pico-8 play session: mixed d-pad (fixed 12-tick cycle)

[t = 1 s] mixed d-pad (1.2s cycle ×~1): → ← ↑ ↓ + 🅾/❎ taps, ~1s
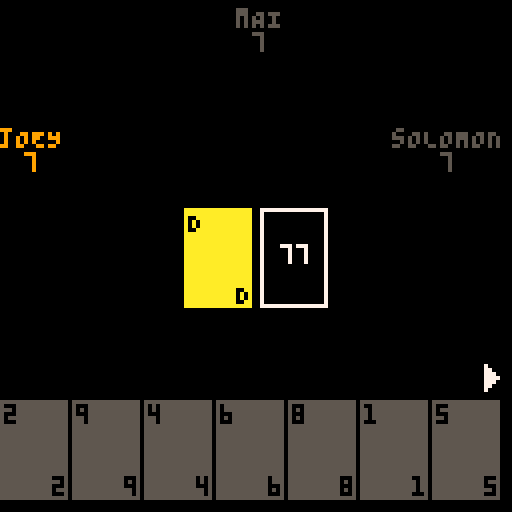
[t = 2 s] mixed d-pad (1.2s cycle ×~1): → ← ↑ ↓ + 🅾/❎ taps, ~2s
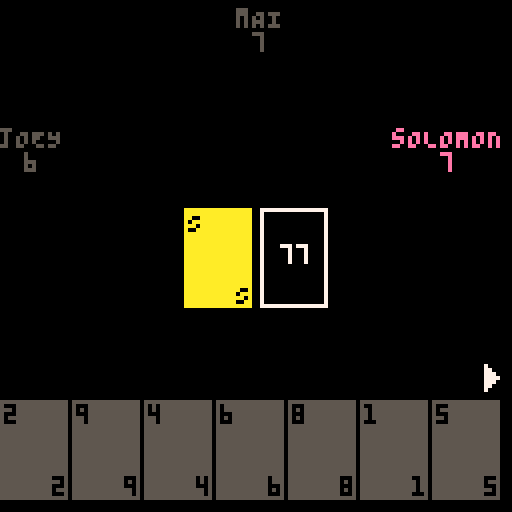
[t = 8 s] mixed d-pad (1.2s cycle ×~6): → ← ↑ ↓ + 🅾/❎ taps, ~8s
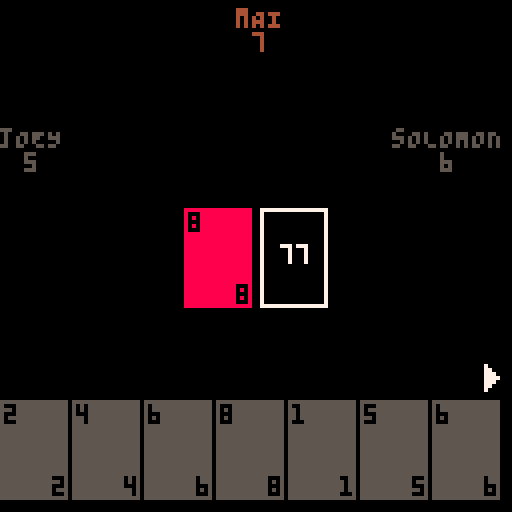

pico-8 cartridge
version 29
__lua__

-- A simple UNO clone with some AI.

-- TODO:
-- 3. more AIs
-- 4. start screen
-- 8. animations (drawing and playing)
-- 5. scoring + rounds

-- bugs:
-- fix: pressing down to draw
-- fix: Nickey's bug


CARD_CONSTS = {}
CARD_CONSTS.width = 16
CARD_CONSTS.height = 24

-- colors: red 0, green 1, blue 2, yellow 3, wild 4
CARD_COLORS = {
  [0] = 8, -- red
  [1] = 11, -- green
  [2] = 12, -- blue
  [3] = 10, -- yellow
  [4] = 7 -- white
}

INACTIVE_PLAYER_COLOR = 5

SPECIAL_RANKS = {
  [10] = 'R',
  [11] = 'S',
  [12] = 'D',
  [13] = 'W',
  [14] = 'F'
}

DISCARD_COORDS = {
  left = 64 - CARD_CONSTS.width - 2,
  top = 64 - CARD_CONSTS.height / 2
}

deck = {}
players = {}
discard = {}
sprite_render_list = {}
ai_call_timers = {}
current_player = 1
cursor = 1
leftmost = 1
turn_order = 1
is_on_deck = false
is_wild_selection_mode = false
is_uno_called = false
vulnerable_player = 0
wild_cursor = 1
is_game_over_mode = false
is_play_or_keep_mode = false
play_or_keep_card = nil
play_or_keep_cursor = 1
debug_string = ''
is_start_screen_mode = true
start_screen_animation_frame = 0

wait = 0

function _init()
  cls()

  deck = {}
  deck = generate_deck()
  deck = shuffle(deck)

  players = {
    { name = 'you', hand = {}, ai = nil, color = nil},
    { name = 'jOEY', hand = {}, ai = joey, color = 9, max_reaction_time = 2},
    { name = 'mAI', hand = {}, ai = mai, color = 4, max_reaction_time = 1},
    { name = 'sOLOMON', hand = {}, ai = solomon, color = 14, max_reaction_time = 2}
  }

  current_player = 1
  cursor = 1
  leftmost = 1
  is_on_deck = false
  is_wild_selection_mode = false
  wild_cursor = 1
  is_uno_called = false
  sprite_render_list = {}
  vulnerable_player = 0
  ai_call_timers = {}
  is_game_over_mode = false
  is_play_or_keep_mode = false
  play_or_keep_card = nil
  play_or_keep_cursor = 1

  discard = {}

  play_intro_jingle()
end

function _update()
  if is_start_screen_mode then
    for i=1,8 do
      if btnp(i) then
        is_start_screen_mode = false
        for i = 1, #players do
          players[i].hand = draw_first_hand()
        end
      end
    end

    if not is_start_screen_mode then
        local card = draw()
        add(discard, card)
        if card.rank == 10 or card.rank == 11 or card.rank == 12 then
          current_player = #players
          resolve_card(card)
        end
      return
    end
  end

  if is_game_over_mode then
    handle_game_over_mode_input()
    return
  end

  clean_sprite_render_list()
  handle_ai_call_timers()

  if current_player == 1 then
    if is_wild_selection_mode then
      handle_wild_selection_mode_input()
    elseif is_on_deck then
      handle_deck_input()
    elseif is_play_or_keep_mode then
      handle_play_or_keep_mode_input()
    else
      handle_input()
    end
  else
    if wait >= 30 then
      players[current_player]['ai'](current_player)
      wait = 0
    else
      if btnp(5) then
        if vulnerable_player > 1 then
          add(players[vulnerable_player].hand, draw())
          add(players[vulnerable_player].hand, draw())
          add_offensive_uno(1)
          vulnerable_player = 0
        else
          vulnerable_player = 0
        end
      end
      wait += 1
    end
  end
end

function _draw()
  cls()

  if is_game_over_mode then
    render_game_over_screen()
    return
  elseif is_start_screen_mode then
    render_start_screen()
    return
  end

  render_hand()
  render_scroll_arrows()
  render_discard()
  render_deck()
  render_ai()

  if is_wild_selection_mode then
    render_wild_selection()
  elseif is_on_deck then
    render_deck_cursor()
  elseif is_play_or_keep_mode then
    render_play_or_keep_card()
    render_play_or_keep_cursor()
  elseif current_player == 1 then
    render_cursor()
  end

  render_sprites()

  -- render_debug()
end

function get_display_rank(rank)
  if rank < 10 then
    return rank -- @todo: will we run into an issue with string conversion?
  else
    return SPECIAL_RANKS[rank]
  end
end


stop = false
function render_start_screen()
  local bounce_u = 0
  local bounce_n = 0
  local bounce_o = 0

  local step =  start_screen_animation_frame

  function get_bounce(step, offset)
    step = flr(step/5) - offset
    if step % 6 == 1 then return 2 end
    if step % 6 < 3 then return 1 end
    return 0
  end

  function render_line(step)
    if stop then
      step = 128
    elseif step > 50 then
      step = 128
      stop = true
    end
    step = flr(step^2/10)

    for x = 0, step do
      spr(41, x-8, 56)
    end
  end

  spr(9, 20,     40 - get_bounce(step, 0), 2, 2)
  spr(11, 20+16, 40 - get_bounce(step, 2), 2, 2)
  spr(13, 20+32, 40 - get_bounce(step, 4), 2, 2)
  render_line(step)

  start_screen_animation_frame += 1

  message = "press any key to begin"
  coords = get_center_text_positions(message, 64)
  if stop then
    print(message, coords.x, 76, 7)
  end
end

function render_card(card, x, y, is_active)
  local color = 5 -- gray/inactive
  if is_active == nil then is_active = true end
  if is_active then color = CARD_COLORS[card.color] end

  rectfill(x, y, x + CARD_CONSTS.width, y + CARD_CONSTS.height, color)
  print(get_display_rank(card.rank), x + 1, y + 1, 0) -- black
  print(get_display_rank(card.rank), x + CARD_CONSTS.width - 3, y + CARD_CONSTS.height - 5, 0)
end

function render_hand()
  local visible_cards = subseq(players[1].hand, leftmost, leftmost + 6)
  for index, card in pairs(visible_cards) do
    local x = (index - 1) * (CARD_CONSTS.width + 2)
    local y = 96 + 4 -- a little more than 3/4s down the screen
    if index == cursor and not is_on_deck and current_player == 1 then
      y -= 1
    end
    render_card(card, x, y, current_player == 1)
  end
end

function render_cursor()
  local card_width = CARD_CONSTS.width + 2 -- 1-pixel border on each side. should this be in the constant?
  local x = ((cursor - 1) * card_width + (card_width / 2)) - 4
  local y = 96 - 4
  spr(2, x, y)
end

function render_scroll_arrows()
  if leftmost > 1 then
    spr(1, -3, 96 - 5, 1, 1, true) -- left arrow
  end

  if leftmost < #players[1].hand - 6 then
    spr(1, 128 - 8, 96 - 5, 1, 1, false) -- right arrow
  end
end

function render_discard()
  if #discard == 0 then return end

  render_card(
    discard[#discard],
    DISCARD_COORDS.left,
    DISCARD_COORDS.top
  )
end

function render_debug()
  print(debug_string, 128 - 64, 4, 14)
end

function render_wild_boxes()
  local w = 3
  local h = 3
  local x = DISCARD_COORDS.left - 2 - w  -- to the left of the discard
  local y = DISCARD_COORDS.top -- starting at the top of the card
  local bm = 2

  for i = 1, 4 do
    local box_x = x
    if i == wild_cursor then box_x -= 1 end
    local box_y = y + ((i - 1) * (h + bm))
    rectfill(box_x, box_y, box_x + w, box_y + h, CARD_COLORS[i - 1])
  end
end

function render_wild_selection()
  local x = DISCARD_COORDS.left - 2 - 3 - 2 - 1 - 7  -- to the left of the discard, and the wild boxes
  local y = DISCARD_COORDS.top -- starting at the top of the card
  spr(3, x, y + ((wild_cursor - 1) * (3 + 2)) + 1, 1, 1, true) -- 3 + 2 from wild box height and bottom margin
  render_wild_boxes()
end

function render_ai()
  local y_offset = 6
  if #players == 2 then
    local y = 2
    local name_coords = get_center_text_positions(players[2].name, 64)
    local card_count_coords = get_center_text_positions(tostr(#players[2].hand), 64)
    local color = get_player_display_color(2)

    print(players[2].name, name_coords.x, y, color)
    print(#players[2].hand, card_count_coords.x, y + y_offset, color)
  end

  if #players == 3 then
    local y = 32
    local name_center = -get_center_text_positions(players[2].name).x
    local card_count_coords = get_center_text_positions(tostr(#players[2].hand), name_center)
    local color = get_player_display_color(2)

    print(players[2].name, 0, y, color)
    print(#players[2].hand, card_count_coords.x, y + y_offset, color)

    name_center = get_center_text_positions(players[3].name, 128 - 4).x
    card_count_coords = get_center_text_positions(tostr(#players[3].hand), name_center)
    color = get_player_display_color(3)

    print(players[3].name, (128 - #players[3].name * 4 - 2), y, color)
    print(#players[3].hand, card_count_coords.x, y + y_offset, color)
  end

  if #players == 4 then
    local y = 32
    local name_center = -get_center_text_positions(players[2].name).x
    local card_count_coords = get_center_text_positions(tostr(#players[2].hand), name_center)
    local color = get_player_display_color(2)

    print(players[2].name, 0, y, color)
    print(#players[2].hand, card_count_coords.x, y + y_offset, color)

    y = 2
    local name_coords = get_center_text_positions(players[3].name, 64)
    card_count_coords = get_center_text_positions(tostr(#players[3].hand), 64)
    color = get_player_display_color(3)

    print(players[3].name, name_coords.x, y, color)
    print(#players[3].hand, card_count_coords.x, y + y_offset, color)

    y = 32
    name_center = get_center_text_positions(players[4].name, 128 - 4).x
    card_count_coords = get_center_text_positions(tostr(#players[4].hand), name_center)
    color = get_player_display_color(4)

    print(players[4].name, (128 - #players[4].name * 4 - 2), y, color)
    print(#players[4].hand, card_count_coords.x, y + y_offset, color)
  end
end

function render_deck_cursor()
  local x = DISCARD_COORDS.left + CARD_CONSTS.width / 2 + CARD_CONSTS.width
  local y = DISCARD_COORDS.top - 2 - 5
  spr(2, x, y)
end

function render_deck()
  if #deck == 0 then return end

  local x = DISCARD_COORDS.left + 3 + CARD_CONSTS.width -- to the right of the discard
  local y = DISCARD_COORDS.top
  local coords = get_center_text_positions(tostr(#deck), x, y)
  rect(x, y, x + CARD_CONSTS.width, y + CARD_CONSTS.height, 7) -- white
  print(#deck, coords.x + CARD_CONSTS.width / 2, coords.y + CARD_CONSTS.height / 2, 7) -- white
end

function render_game_over_screen()
  local winner_text = ''

  if current_player == 1 then
    winner_text = 'yOU WIN!'
  else
    winner_text = players[current_player].name .. ' WINS!'
  end

  local coords = get_center_text_positions(winner_text, 64, 64)
  print(winner_text, coords.x, coords.y, 7)
end

function render_play_or_keep_card()

  if play_or_keep_card == nil then return end

  local x = 64 - (CARD_CONSTS.width / 2)
  local y = DISCARD_COORDS.top + CARD_CONSTS.height + 2

  render_card(play_or_keep_card, x, y)
end

function render_play_or_keep_cursor()

  if play_or_keep_card == nil then return end

  local play_or_keep_x = 64 + (CARD_CONSTS.width / 2) + 2
  local play_x = play_or_keep_x
  local play_y = DISCARD_COORDS.top + CARD_CONSTS.height + 2
  local keep_x = play_or_keep_x
  local keep_y = DISCARD_COORDS.top + CARD_CONSTS.height + 2 + 6
  local cursor_x = play_or_keep_x + 4 * 4 + 1
  local cursor_y = 0

  if play_or_keep_cursor == 1 then
    play_x += 1
    cursor_y = play_y + 1
  else
    keep_x += 1
    cursor_y = keep_y + 1
  end

  print('play', play_x, play_y, 7) -- white
  print('keep', keep_x, keep_y, 7) -- white
  spr(3, cursor_x, cursor_y)
end

function add_defensive_uno(player)
  local x = 0
  local y = 0
  local flip_x = false
  local duration = 1

  if player == 1 then
    x = 64 + (CARD_CONSTS.width / 2) + 2
    y = 96 - 8 + 2
  elseif #players == 2 then
    if player == 2 then
      x = 64 + #players[player].name * 2 + 2
      y = 2
    end
  elseif #players == 3 then
    if player == 2 then
      x = #players[player].name * 4 + 2
      y = 32
    elseif player == 3 then
      x = 128 - #players[player].name * 4 - 16 - 4
      y = 32
      flip_x = true
    end
  elseif #players == 4 then
    if player == 2 then
      x = #players[player].name * 4 + 2
      y = 32
    elseif player == 3 then
      x = 64 + #players[player].name * 2 + 2
      y = 2
    elseif player == 4 then
      x = 128 - #players[player].name * 4 - 16 - 4
      y = 32
      flip_x = true
    end
  end

  add_sprite_to_render_list(4, x, y, duration, 2, 1, flip_x)
  add_sprite_to_render_list(6, x, y, duration, 2, 1)
end

function add_offensive_uno(player)
  local x = 0
  local y = 0
  local duration = 1

  if player == 1 then
    x = 64 + (CARD_CONSTS.width / 2) + 2
    y = 96 - 3 * 8
  elseif #players == 2 then
    if player == 2 then
      x = 64 + #players[player].name * 2 + 2
      y = 2
    end
  elseif #players == 3 then
    if player == 2 then
      x = #players[player].name * 4 + 2
      y = 32
    elseif player == 3 then
      x = 128 - #players[player].name * 4 - 16 - 4
      y = 32
    end
  elseif #players == 4 then
    if player == 2 then
      x = #players[player].name * 4 + 2
      y = 32
    elseif player == 3 then
      x = 64 + #players[player].name * 2 + 2
      y = 2
    elseif player == 4 then
      x = 128 - #players[player].name * 4 - 16 - 4
      y = 32
    end
  end

  add_sprite_to_render_list(16, x, y, duration, 3, 3)
end

function render_sprites()
  for sprite in all(sprite_render_list) do
    spr(sprite.n, sprite.x, sprite.y, sprite.w, sprite.h, sprite.flip_x, sprite.flip_y)
  end
end

function handle_input()
  if btnp(3) then -- down (not something we actually expect to use; debugging only)
    add(players[1].hand, draw())
    players[1].hand = sort(players[1].hand, compare_cards)
  end

  if btnp(4) then -- z/action/square button
    selected_card = players[1].hand[leftmost + cursor - 1]
    if can_play(selected_card) then
      played_card = del(players[1].hand, selected_card)
      add(discard, played_card)

      if leftmost + cursor - 1 == #players[1].hand + 1 and cursor > 1 then
        cursor -= 1
      elseif leftmost == #players[1].hand + 1 then
        leftmost -= 1
      end

      if played_card.color == 4 then
        is_wild_selection_mode = true
      else
        resolve_card(played_card)
      end
    else
      -- play an ernnt sound
      sfx(0)
    end
  end

  if btnp(5) then -- x/secondary/x button
    if vulnerable_player > 1 then
      add(players[vulnerable_player].hand, draw())
      add(players[vulnerable_player].hand, draw())
      vulnerable_player = 0
      clear_ai_call_timers()
    else
      is_uno_called = true
      add_defensive_uno(1)
    end
  end

  if btnp(1) then -- right
    if cursor == 7 then
      if leftmost < #players[1].hand - 6 then leftmost += 1 end
    elseif leftmost + cursor - 1 < #players[1].hand then
      cursor += 1
    end
  end

  if btnp(0) then -- left
    if cursor == 1 then
      if leftmost > 1 then leftmost -= 1 end
    else
      cursor -= 1
    end
  end

  if btnp(2) then -- up
    is_on_deck = true
  end
end

function handle_deck_input()
  if btnp(3) then -- down
    is_on_deck = false
  end

  if btnp(4) then -- z/action/square button
    play_or_keep_card = draw()

    if can_play(play_or_keep_card) then
      is_play_or_keep_mode = true
      play_or_keep_cursor = 1 -- should always start on "play"
    else
      add(players[1].hand, play_or_keep_card)
      sort(players[1].hand, compare_cards)
      increment_player()
    end

    is_on_deck = false
  end
end

function handle_play_or_keep_mode_input()
  if btnp(2) or btnp(3) then -- up or down
    if play_or_keep_cursor == 2 then
      play_or_keep_cursor = 1
    else
      play_or_keep_cursor = 2
    end
  end

  if btnp(4) then -- z/action/square button
    if play_or_keep_cursor == 1 then -- play the card
      add(discard, play_or_keep_card)

      if play_or_keep_card.color == 4 then
        is_wild_selection_mode = true
      else
        resolve_card(play_or_keep_card)
      end
    else -- add it to hand
      add(players[1].hand, play_or_keep_card)
      sort(players[1].hand, compare_cards)
      increment_player()
    end

    is_play_or_keep_mode = false
    play_or_keep_cursor = 1
    play_or_keep_card = nil
  end

  if btnp(5) then -- x/secondary/x button
    if vulnerable_player > 1 then
      add(players[vulnerable_player].hand, draw())
      add(players[vulnerable_player].hand, draw())
      vulnerable_player = 0
      clear_ai_call_timers()
    else
      is_uno_called = true
      add_defensive_uno(1)
    end
  end
end

function handle_wild_selection_mode_input()
  if btnp(3) then -- down
    if wild_cursor == 4 then
      wild_cursor = 1
    else
      wild_cursor += 1
    end
  end

  if btnp(2) then -- up
    if wild_cursor == 1 then
      wild_cursor = 4
    else
      wild_cursor -= 1
    end
  end

  if btnp(4) then -- z/action/square button
    discard[#discard].color = wild_cursor - 1
    is_wild_selection_mode = false
    resolve_card(discard[#discard])
  end
end

function handle_game_over_mode_input()
  for i = 0, 5 do
    if btnp(i) then
      is_start_screen_mode = true
      _init()
    end
  end
end

function generate_deck()
  deck = {}
  for color = 0, 3, 1 do
    for rank = 0, 12, 1 do
      local card = {}
      card.color = color
      card.rank = rank

      add(deck, card)
      if card.rank != 0 then
        add(deck, card)
      end
    end
  end

  for i = 0, 3 do
    add(deck, { color = 4, rank = 13})
    add(deck, { color = 4, rank = 14})
  end

  return deck
end

function shuffle(cards) -- fisher-yates, copied from https://gist.github.com/Uradamus/10323382
  for i = #cards, 2, -1 do
    local j = -flr(-rnd(i))
    cards[i], cards[j] = cards[j], cards[i]
  end
  return cards
end

function draw()
  if #deck == 0 then
    top = del(discard, discard[#discard])

    while #discard > 0 do
      current = del(discard, discard[#discard])
      if current.rank == 13 or current.rank == 14 then
        current.color = 4 -- reset wilds to wild (unselected) color
      end
      add(deck, current)
    end

    add(discard, top)
    deck = shuffle(deck)
  end

  -- @todo: do something smart here
  if #deck > 0 then
    sfx(2)
    return del(deck, deck[1])
  else
    return nil
  end
end

function print_deck()
  print_hidden_cards(deck)
end

function print_hidden_cards(cards)
  for index, card in pairs(cards) do
    print(get_display_rank(card.rank), flr((index - 1) / 10) * 10, ((index - 1) % 10) * 6, CARD_COLORS[card.color])
  end
end

function compare_cards(a, b)
  av = a.color * 25 + a.rank
  bv = b.color * 25 + b.rank

  return av - bv
end

function can_play(selected)
  local top_of_discard = discard[#discard]

  if selected.color == 4 then -- wild
    return true
  end

  if top_of_discard.color == 4 then -- if we haven't implemented wild color selection behavior yet...
    return true
  end

  if selected.color == top_of_discard.color or selected.rank == top_of_discard.rank then
    return true
  end

  return false
end

function draw_first_hand()
  local hand = {}
  for i = 1, 7 do
    add(hand, draw())
  end
  hand = sort(hand, compare_cards)
  return hand
end

function resolve_card(last_card)

  -- check game over status
  if #players[current_player].hand == 0 then
    is_game_over_mode = true
    return
  end

  -- handle uno status
  vulnerable_player = 0
  if #players[current_player].hand == 1 and is_uno_called then
    sfx(3) -- uno sfx
  elseif #players[current_player].hand == 1 and not is_uno_called then
    vulnerable_player = current_player
    start_ai_call_timers()
    sfx(1) -- play card sfx
  else
    sfx(1) -- hmmmmmm, this may be a problem later when it collides with the later sound effect
  end

  -- maybe a delay

  if last_card.rank == 10 then -- reverse
    turn_order *= -1
    if #players == 2 then increment_player() end
  elseif last_card.rank == 11 then -- skip
    increment_player()
  elseif last_card.rank == 12 then -- draw two
    increment_player()
    add(players[current_player].hand, draw())
    add(players[current_player].hand, draw())
    sort(players[current_player].hand, compare_cards)
  elseif last_card.rank == 14 then -- wild draw four
    increment_player()
    add(players[current_player].hand, draw())
    add(players[current_player].hand, draw())
    add(players[current_player].hand, draw())
    add(players[current_player].hand, draw())
    sort(players[current_player].hand, compare_cards)
  end

  increment_player()
end

function increment_player()
  current_player += turn_order

  if current_player > #players then
    current_player = 1
  elseif current_player < 1 then
    current_player = #players
  end

  is_uno_called = false
end

function get_player_display_color(player)
  if current_player == player then
    return players[player].color
  else
    return INACTIVE_PLAYER_COLOR
  end
end

function add_sprite_to_render_list(n, x, y, duration, w, h, flip_x, flip_y)
  if w == nil then w = 1 end
  if h == nil then h = 1 end
  if flip_x == nil then flip_x = false end
  if flip_y == nil then flip_y = false end

  local sprite = { n = n, x = x, y = y, duration = duration, w = w, h = h, flip_x = flip_x, flip_y = flip_y, timestamp = time() }
  add(sprite_render_list, sprite)
end

function clean_sprite_render_list()
  local to_clean = {}
  for sprite in all(sprite_render_list) do
    if sprite.timestamp + sprite.duration < time() then
      del(sprite_render_list, sprite)
    end
  end
end

function start_ai_call_timers()
  for i,player in pairs(players) do
    if i != 1 then -- if not human
      local timer = { timestamp = time(), reaction_time = rnd(player.max_reaction_time), player = i}
      add(ai_call_timers, timer)
      for k,v in pairs(timer) do
        printh(k..': '..tostr(v))
      end
    end
  end
end

function clear_ai_call_timers()
  ai_call_timers = {}
end

function handle_ai_call_timers()
  for timer in all(ai_call_timers) do
    if timer.timestamp + timer.reaction_time < time() then
      if vulnerable_player == timer.player then
        add_defensive_uno(timer.player)
      else
        add(players[vulnerable_player].hand, draw())
        add(players[vulnerable_player].hand, draw())
        add_offensive_uno(timer.player)
      end

      vulnerable_player = 0
      clear_ai_call_timers()
      break
    end
  end
end

function play_intro_jingle()
  music(0)
end

-- AI LAND
function kaiba(player)
  -- screw the rules, i've got money
  card = del(players[player].hand, players[player].hand[1])
  resolve_card(card)
  add(discard, card)
end

function joey(player)
  -- kinda dumb
  for card in all(shuffle(players[player].hand)) do
    if can_play(card) then
      card = del(players[player].hand, card)
      if card.color == 4 then -- if wild
        card.color = flr(rnd(4))
      end
      if #players[player].hand == 1 then
        if flr(rnd(2)) == 1 then -- coin flip
          is_uno_called = true
          add_defensive_uno(player)
        end
      end
      resolve_card(card)
      add(discard, card)
      return
    end
  end

  -- if we couldn't play anything...
  local card = add(players[player].hand, draw())
  if can_play(card) then
    card = del(players[player].hand, card)
    if card.color == 4 then -- if wild
      card.color = flr(rnd(4))
    end
    if #players[player].hand == 1 then
      if flr(rnd(2)) == 1 then -- coin flip
        is_uno_called = true
        add_defensive_uno(player)
      end
    end
    resolve_card(card)
    add(discard, card)
    return
  else
    increment_player()
  end
end

function mai(player)
  -- self-interested and lonely, I guess?
  -- anyways she's always going to play her highest-value card
  --   and she calls pretty aggressively, but forgets to be defensive
  local best_card = nil
  for card in all(players[player].hand) do
    if can_play(card) then
      if best_card == nil then
        best_card = card
      elseif card.rank > best_card.rank then
        best_card = card
      end
    end
  end

  if best_card == nil then
    local card = draw()
    if can_play(card) then
      if card.color == 4 then -- if wild
        card.color = get_mai_wild_color(players[player].hand)
      end
      resolve_card(card)
      add(discard, card)
      if #players[player].hand == 1 then
        if flr(rnd(3)) == 1 then -- sorta unlikely
          is_uno_called = true
          add_defensive_uno(player)
        end
      end
    else
      add(players[player].hand, card)
      increment_player()
    end
  else
    del(players[player].hand, best_card)
    if best_card.color == 4 then -- if wild
      best_card.color = get_mai_wild_color(players[player].hand)
    end
    resolve_card(best_card)
    add(discard, best_card)
    if #players[player].hand == 1 then
      if flr(rnd(3)) == 1 then -- sorta unlikely
        is_uno_called = true
        add_defensive_uno(player)
      end
    end
  end
end

function get_mai_wild_color(hand)
  -- make sure the wild isn't still in her hand before
  -- doing this...
  local highest_value_card = nil -- find the highest value card's color, and choose that
  for card in all(hand) do
    if highest_value_card == nil then
      highest_value_card = card
    elseif highest_value_card.rank < card.rank then
      highest_value_card = card
    end
  end

  if highest_value_card.color == 4 then -- if it's a wild, then she'll play it next turn anyways, so who cares
    return flr(rnd(4))
  else
    return highest_value_card.color
  end
end

function solomon(player)
  -- GRANDPA
  -- always tries to keep a balance between all of the colors in his hand
  -- saves wilds until last
  -- calls less often, but defensively calls most of the time

  -- play a card in the most common color
  -- @todo: deprioritize wilds

  local result = _solomon_find_best_card(players[player].hand)
  local best_card = result.best_card
  local color_counts = result.color_counts

  if best_card then
    del(players[player].hand, best_card)
    _solomon_play_card(best_card, color_counts)
    if #players[player].hand == 1 then
      _solomon_try_defensive_uno(player)
    end
  else
    local card = draw()
    if can_play(card) then
      _solomon_play_card(card, color_counts)
      if #players[player].hand == 1 then
        _solomon_try_defensive_uno(player)
      end
    else
      add(players[player].hand, card)
      increment_player()
    end
  end
end

function _solomon_find_best_card(hand)

  local color_counts = {
    { id=0, count=0 },
    { id=1, count=0 },
    { id=2, count=0 },
    { id=3, count=0 },
    { id=4, count=0 },
  }
  local playable_cards = {}
  local best_card = nil

  -- count the number of cards in each color
  -- and also, determine which cards are playable
  for card in all(hand) do
    if can_play(card) then add(playable_cards, card) end
    color_counts[card.color + 1].count += 1
  end

  -- start with the most plentiful color
  -- if there are playable cards in this color, return
  --   the one with the highest rank
  -- if there are not, move to the next most plentiful color
  for color in all(sort(color_counts, compare_color_counts)) do
    playable_cards_in_color = filter_by_color(playable_cards, color.id)
    if #playable_cards_in_color > 0 then
      playable_cards_in_color = sort(playable_cards_in_color, compare_cards)
      best_card = playable_cards_in_color[#playable_cards_in_color] -- last will be highest rank
      if best_card then break end
    end
  end

  return { best_card = best_card, color_counts = color_counts }
end

function _solomon_play_card(card, color_counts) -- this could be generalized for all AIs, taking a wild-picking function
  if card.color == 4 then -- if wild
    card.color = sort(color_counts, compare_color_counts)[1].id
  end
  resolve_card(card)
  add(discard, card)
end

function _solomon_try_defensive_uno(player)
  if flr(rnd(3)) > 0 then -- pretty likely
    is_uno_called = true
    add_defensive_uno(player)
  end
end

function compare_color_counts(a, b)
  -- deprioritize wilds
  if a.color == 4 and b.color != 4 then
    return 1
  elseif a.color != 4 and b.color == 4 then
    return -1
  else
    -- order otherwise by number of cards in that color
    return b.count - a.count
  end
end

function filter_by_color(cards, color)
  local filtered = {}

  for card in all(cards) do
    if card.color == color then
      add(filtered, card)
    end
  end

  return filtered
end

-- LIBRARY FUNCTIONS
function ceil(x)
  return -flr(-x)
end

function subseq(seq, from, to)
  new_seq = {}

  if to == nil then
    to = #seq
  end

  for k,v in pairs(seq) do
    if k > to then break end
    if k >= from then
      add(new_seq, v)
    end
  end

  return new_seq
end

function sort(seq, comparator) -- bubble sort
  repeat
    local done = true
    for i = 1, #seq - 1 do
      if comparator(seq[i], seq[i+1]) > 0 then
        seq[i], seq[i+1] = seq[i+1], seq[i]
        done = false
      end
    end
  until done

  return seq
end

function get_center_text_positions(text, x, y)
  x = x or 0
  y = y or 0
  local text_width = 3 + 1
  local text_height = 5
  return { x = x - (#text * text_width / 2) + 1, y = y - (text_height / 2) }
end
__gfx__
00000000070000000000000077770000077777777777777000000000000000000000000000077000000770000007700000077000000077777777000000000000
00000000077000000777770007770000700000000000000708080bb00ccc0a000000000000777700007777000077770000777700000777777777700000000000
00700700077700000777770000000000700000000000000708080b0b0c0c0a000000000000777700007777000077770000777700000777777777700000000000
00077000077770000777770000000000700000000000000708080b0b0c0c00000000000000777700007777000077777000777700007777000077770000000000
00077000077700000077700000000000700000000000000708880b0b0ccc0a000000000000777700007777000077777700777700007770000007770000000000
00700700077000000007000000000000070077777777777000000000000000000000000000777700007777000077777770777700007770000007770000000000
00000000070000000000000000000000700770000000000000000000000000000000000000777700007777000077777777777700007770000007770000000000
00000000000000000000000000000000077700000000000000000000000000000000000000777700007777000077777777777700007770000007770000000000
00000000000000000700000000000000000000000000000000000000000000000000000000777700007777000077770777777700007770000007770000000000
00000000000000000700000000000000000000000000000000000000000000000000000000777700007777000077770077777700007770000007770000000000
00000000000000007070000000000000000000000000000000000000000000000000000000777700007777000077770007777700007770000007770000000000
00000000700000007070000000000000000000000000000000000000000000000000000000777700007777000077770000777700007770000007770000000000
00000000700000070007000000000000000000000000000000000000000000000000000000777770077777000077770000777700007777000077770000000000
00000007070000070007000000000000000000000000000000000000000000000000000000777777777777000077770000777700000777777777700000000000
77000070007000700000700700000000000000000000000000000000000000000000000000077777777770000077770000777700000777777777700000000000
07777700000777700000077000000000000000000000000000000000000000000000000000007777777700000007700000077000000077777777000000000000
07000000000000000000007000000000000000000000000000000000000000000000000088888888000000000000000000000000000000000000000000000000
0070008080bb00ccc0a0070000000000000000000000000000000000000000000000000088888888000000000000000000000000000000000000000000000000
0007008080b0b0c0c0a00700000000000000000000000000000000000000000000000000bbbbbbbb000000000000000000000000000000000000000000000000
0000708080b0b0c0c0000700000000000000000000000000000000000000000000000000bbbbbbbb000000000000000000000000000000000000000000000000
0000708880b0b0ccc0a00700000000000000000000000000000000000000000000000000cccccccc000000000000000000000000000000000000000000000000
000070000000000000000070000000000000000000000000000000000000000000000000cccccccc000000000000000000000000000000000000000000000000
000700000007770000077770000000000000000000000000000000000000000000000000aaaaaaaa000000000000000000000000000000000000000000000000
007077700070007000700007000000000000000000000000000000000000000000000000aaaaaaaa000000000000000000000000000000000000000000000000
00770007070000070700000000000000000000000000000000000000000000000000000000000000000000000000000000000000000000000000000000000000
07000007070000007000000000000000000000000000000000000000000000000000000000000000000000000000000000000000000000000000000000000000
00000000700000007000000000000000000000000000000000000000000000000000000000000000000000000000000000000000000000000000000000000000
00000000700000000000000000000000000000000000000000000000000000000000000000000000000000000000000000000000000000000000000000000000
